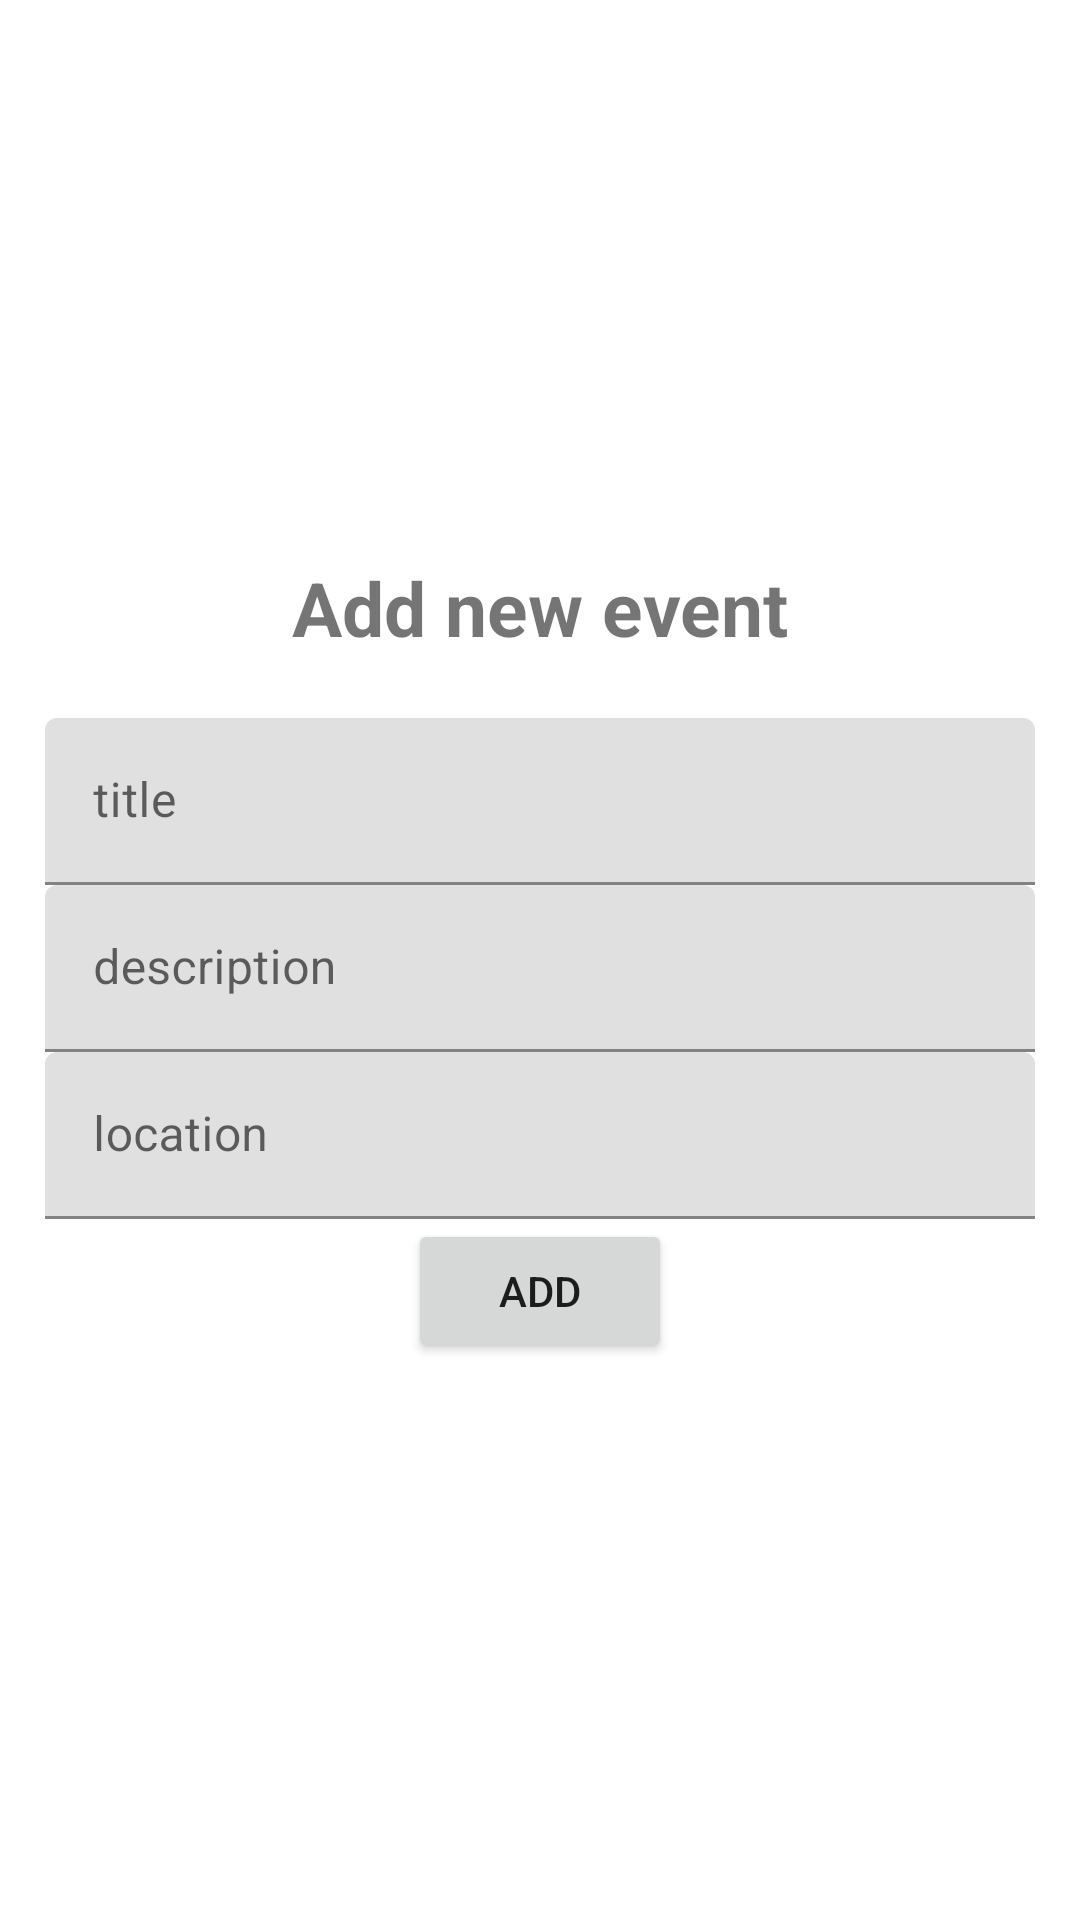

Reconstruct the res/layout file that produces this screen, plus the resources it refers to.
<!-- AndroidManifest.xml: application theme Theme.Fierbaseauth -->
<!-- res/layout/activity_add_event.xml -->
<?xml version="1.0" encoding="utf-8"?>
<LinearLayout xmlns:android="http://schemas.android.com/apk/res/android"
    xmlns:app="http://schemas.android.com/apk/res-auto"
    xmlns:tools="http://schemas.android.com/tools"
    android:layout_width="match_parent"
    android:orientation="vertical"
    android:gravity="center"
    android:layout_height="match_parent"
    android:padding="15dp"
    tools:context=".Login">

    <TextView
        android:text="@string/title_add_new_event"
        android:textSize="25sp"
        android:textStyle="bold"
        android:gravity="center"
        android:layout_marginBottom="20dp"
        android:layout_width="match_parent"
        android:layout_height="wrap_content"/>

    <com.google.android.material.textfield.TextInputLayout
        android:layout_width="match_parent"
        android:layout_height="wrap_content">
        <com.google.android.material.textfield.TextInputEditText
            android:id="@+id/title"
            android:hint="@string/tv_title"
            android:layout_width="match_parent"
            android:layout_height="wrap_content"/>

    </com.google.android.material.textfield.TextInputLayout>
    <com.google.android.material.textfield.TextInputLayout
        android:layout_width="match_parent"
        android:layout_height="wrap_content">
        <com.google.android.material.textfield.TextInputEditText
            android:id="@+id/description"
            android:hint="@string/tv_description"
            android:layout_width="match_parent"
            android:layout_height="wrap_content"/>

    </com.google.android.material.textfield.TextInputLayout>
    <com.google.android.material.textfield.TextInputLayout
        android:layout_width="match_parent"
        android:layout_height="wrap_content">
        <com.google.android.material.textfield.TextInputEditText
            android:id="@+id/location"
            android:hint="@string/tv_location"
            android:layout_width="match_parent"
            android:layout_height="wrap_content"/>

    </com.google.android.material.textfield.TextInputLayout>



    <ProgressBar
        android:id="@+id/progressBar"
        android:visibility="gone"
        android:layout_width="wrap_content"
        android:layout_height="wrap_content"/>

    <Button
        android:id="@+id/btn_add"
        android:layout_width="wrap_content"
        android:layout_height="wrap_content"
        android:text="@string/btn_add" />



</LinearLayout>
<!-- resources referenced by this layout -->
<resources>
  <string name="btn_add">Add</string>
  <string name="title_add_new_event">Add new event</string>
  <string name="tv_description">description</string>
  <string name="tv_location">location</string>
  <string name="tv_title">title</string>
  <style name="Theme.Fierbaseauth" parent="Theme.MaterialComponents.DayNight.NoActionBar">
          
          <item name="colorPrimary">@color/purple_500</item>
          <item name="colorPrimaryVariant">@color/purple_700</item>
          <item name="colorOnPrimary">@color/white</item>
          
          <item name="colorSecondary">@color/teal_200</item>
          <item name="colorSecondaryVariant">@color/teal_700</item>
          <item name="colorOnSecondary">@color/black</item>
          
          <item name="android:statusBarColor">?attr/colorPrimaryVariant</item>
          
      </style>
  <color name="purple_500">#FF959497</color>
  <color name="purple_700">#FF959497</color>
  <color name="white">#FFFFFFFF</color>
  <color name="teal_200">#FF03DAC5</color>
  <color name="teal_700">#FF018786</color>
  <color name="black">#FF000000</color>
</resources>
